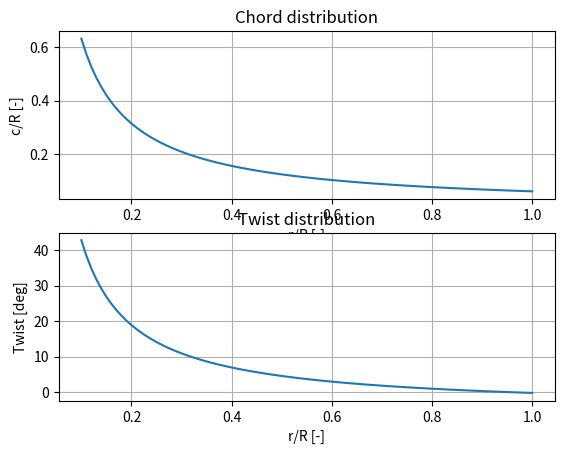

Python code for this plot:
import numpy as np
import math as m
import matplotlib.pyplot as plt

aoa_design = np.deg2rad(5) #[rad]
B = 3 #[-]
TSR = 8 #[-]

r_R = np.arange(0.1, 1.01, 0.01)

Cl_design = (2*m.pi)**2/360 * aoa_design + 0.452

c_R = (16*m.pi/9) * (1 / (Cl_design * TSR**2 * B)) * 1/r_R
theta_R = 2/3 * (1/TSR * 1/r_R) - aoa_design # [rad]

# Plot c/r and theta/r as a function of r/R in subplots
plt.figure()
plt.subplot(2, 1, 1)
plt.plot(r_R, c_R)
plt.xlabel('r/R [-]')
plt.ylabel('c/R [-]')
plt.title('Chord distribution')
plt.grid()

plt.subplot(2, 1, 2)
plt.plot(r_R, np.rad2deg(theta_R))
plt.xlabel('r/R [-]')
plt.ylabel('Twist [deg]')
plt.title('Twist distribution')
plt.grid()
plt.show()

#Test
